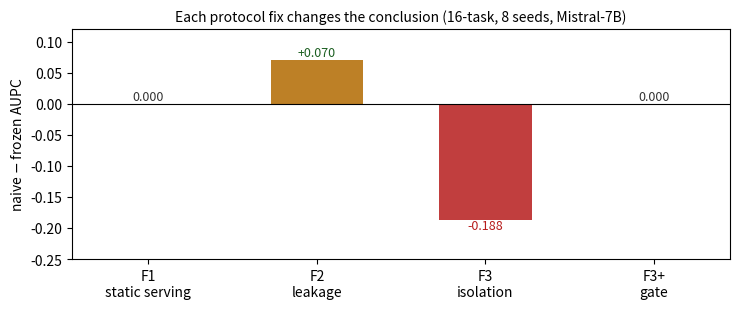

Generate this figure with matplotlib: (Note: this script raises an exception after producing the figure.)
"""Route B figures: audit arc + v3 per-seed. Run where the v3 logs live."""
import os

import matplotlib
matplotlib.use("Agg")
import matplotlib.pyplot as plt
import numpy as np

BASE = os.environ.get("V3_BASE", "artifacts/v3/cts")
os.makedirs("paper/figures", exist_ok=True)


def load_aupc(path):
    with open(path) as f:
        for line in f:
            if "AUPC=" in line:
                return float(line.split("AUPC=")[-1].split()[0])
    return None


def fig_audit_arc():
    fig, ax = plt.subplots(figsize=(7.5, 3.2))
    stages = ["F1\nstatic serving", "F2\nleakage", "F3\nisolation", "F3+\ngate"]
    deltas = [0.0, 0.070, -0.1875, 0.0]
    colors = ["#757575", "#b26a00", "#b71c1c", "#1b5e20"]
    bars = ax.bar(stages, deltas, color=colors, alpha=0.85, width=0.55)
    for b, d in zip(bars, deltas):
        label = f"+{d:.3f}" if d > 0 else f"{d:.3f}"
        ax.text(b.get_x() + b.get_width() / 2, d + (0.006 if d >= 0 else -0.014),
                label, ha="center", fontsize=9,
                color="#1b5e20" if d > 0 else ("#b71c1c" if d < 0 else "#333"))
    ax.axhline(0, color="k", lw=0.8)
    ax.set_ylabel("naive $-$ frozen AUPC")
    ax.set_ylim(-0.25, 0.12)
    ax.set_title("Each protocol fix changes the conclusion (16-task, 8 seeds, Mistral-7B)",
                 fontsize=10)
    fig.tight_layout()
    fig.savefig("paper/figures/fig2_audit_arc.png", dpi=200, bbox_inches="tight")
    plt.close(fig)
    print("fig2_audit_arc done")


def fig_v3_seeds():
    arms = {"frozen": [], "naive": [], "egc": []}
    for s in range(8):
        for v in arms:
            a = load_aupc(f"{BASE}/{v}_s{s}_16.log")
            if a is not None:
                arms[v].append(a)
    fig, ax = plt.subplots(figsize=(6.5, 3.8))
    colors = {"frozen": "#1f4e79", "naive": "#b71c1c", "egc": "#b26a00"}
    styles = {"frozen": "-", "naive": "--", "egc": ":"}
    for v, ys in arms.items():
        if not ys:
            continue
        x = np.arange(len(ys)) + {"frozen": 0.0, "naive": -0.07, "egc": 0.07}[v]
        ax.plot(x, ys, styles[v], marker="o", label=v, color=colors[v], ms=5)
    ax.set_xlabel("seed")
    ax.set_ylabel("AUPC (prequential)")
    ax.set_ylim(0.1, 0.65)
    ax.set_xticks(range(8))
    ax.legend(fontsize=9, loc="upper right")
    ax.set_title("Full protocol isolation: updates harm (frozen deterministic)",
                 fontsize=10)
    fig.tight_layout()
    fig.savefig("paper/figures/fig3_v3_seeds.png", dpi=200, bbox_inches="tight")
    plt.close(fig)
    print("fig3_v3_seeds done")


if __name__ == "__main__":
    fig_audit_arc()
    fig_v3_seeds()
